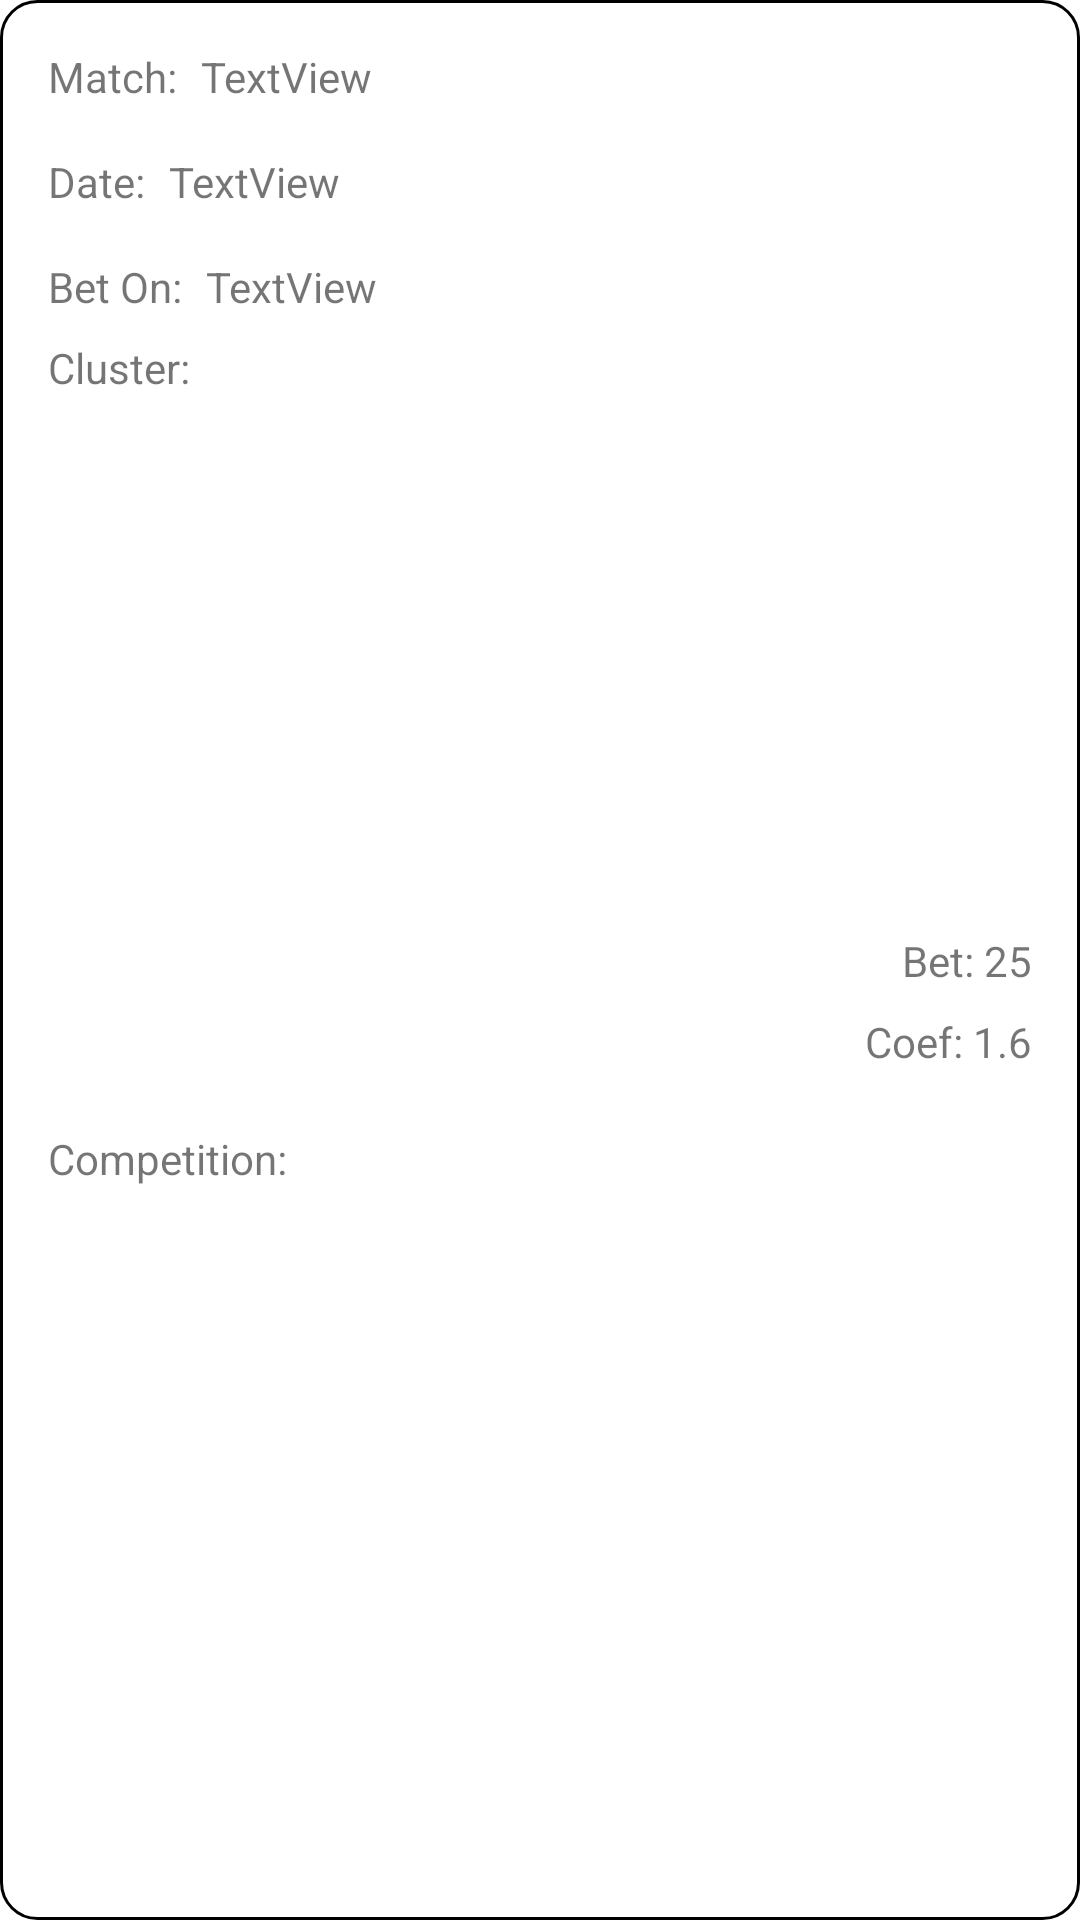

Produce the Android XML layout that renders to this screen, including the resource entries it uses.
<!-- AndroidManifest.xml: application theme Theme.BetHelper -->
<!-- res/layout/bet_item_layout.xml -->
<?xml version="1.0" encoding="utf-8"?>
<androidx.constraintlayout.widget.ConstraintLayout xmlns:android="http://schemas.android.com/apk/res/android"
    xmlns:app="http://schemas.android.com/apk/res-auto"
    xmlns:tools="http://schemas.android.com/tools"
    android:layout_width="match_parent"
    android:layout_height="wrap_content"
    android:layout_marginTop="16dp"
    android:background="@drawable/bet_item_background">


    <TextView
        android:id="@+id/match_txt"
        android:layout_width="wrap_content"
        android:layout_height="wrap_content"
        style="@style/simple_text"
        android:layout_marginStart="16dp"
        android:layout_marginTop="16dp"
        android:text="Match:"
        app:layout_constraintStart_toStartOf="parent"
        app:layout_constraintTop_toTopOf="parent" />

    <TextView
        android:id="@+id/date_txt"
        style="@style/simple_text"
        android:layout_width="wrap_content"
        android:layout_height="wrap_content"
        android:layout_marginTop="16dp"
        android:text="Date:"
        app:layout_constraintStart_toStartOf="@+id/match_txt"
        app:layout_constraintTop_toBottomOf="@+id/match_value" />

    <TextView
        android:id="@+id/betPart"
        style="@style/text_highlighted"
        android:layout_width="wrap_content"
        android:layout_height="wrap_content"
        android:layout_marginEnd="16dp"
        android:text="25"
        app:layout_constraintBottom_toBottomOf="parent"
        app:layout_constraintEnd_toEndOf="parent"
        app:layout_constraintTop_toTopOf="parent" />

    <TextView
        android:id="@+id/match_value"
        style="@style/simple_text"
        android:layout_width="0dp"
        android:layout_height="wrap_content"
        android:layout_marginStart="8dp"
        android:text="TextView"
        app:layout_constraintBottom_toBottomOf="@+id/match_txt"
        app:layout_constraintEnd_toStartOf="@+id/textView3"
        app:layout_constraintStart_toEndOf="@+id/match_txt"
        app:layout_constraintTop_toTopOf="@+id/match_txt" />

    <TextView
        android:id="@+id/date_value"
        android:layout_width="wrap_content"
        android:layout_height="wrap_content"
        style="@style/simple_text"
        android:layout_marginStart="8dp"
        android:text="TextView"
        app:layout_constraintBottom_toBottomOf="@+id/date_txt"
        app:layout_constraintStart_toEndOf="@+id/date_txt"
        app:layout_constraintTop_toTopOf="@+id/date_txt" />

    <TextView
        android:id="@+id/textView3"
        android:layout_width="wrap_content"
        android:layout_height="wrap_content"
        style="@style/simple_text"
        android:text="Bet: "
        app:layout_constraintBottom_toBottomOf="@+id/betPart"
        app:layout_constraintEnd_toStartOf="@+id/betPart"
        app:layout_constraintTop_toTopOf="@+id/betPart" />

    <TextView
        android:id="@+id/textView7"
        style="@style/simple_text"
        android:layout_width="wrap_content"
        android:layout_height="wrap_content"
        android:layout_marginTop="16dp"
        android:layout_marginBottom="16dp"
        android:text="Bet On:"
        app:layout_constraintStart_toStartOf="@+id/date_txt"
        app:layout_constraintTop_toBottomOf="@+id/date_txt" />

    <TextView
        style="@style/simple_text"
        android:id="@+id/win_team_name"
        android:layout_width="wrap_content"
        android:layout_height="wrap_content"
        android:layout_marginStart="8dp"
        android:text="TextView"
        app:layout_constraintBottom_toBottomOf="@+id/textView7"
        app:layout_constraintStart_toEndOf="@+id/textView7"
        app:layout_constraintTop_toTopOf="@+id/textView7" />

    <TextView
        android:id="@+id/textView8"
        style="@style/simple_text"
        android:layout_width="wrap_content"
        android:layout_height="wrap_content"
        android:text="Coef: "
        app:layout_constraintBottom_toBottomOf="@+id/coef_value"
        app:layout_constraintEnd_toStartOf="@+id/coef_value"
        app:layout_constraintTop_toTopOf="@+id/coef_value" />

    <TextView
        android:id="@+id/coef_value"
        style="@style/text_highlighted"
        android:layout_width="wrap_content"
        android:layout_height="wrap_content"
        android:layout_marginTop="8dp"
        android:layout_marginEnd="16dp"
        android:text="1.6"
        app:layout_constraintEnd_toEndOf="parent"
        app:layout_constraintTop_toBottomOf="@+id/betPart" />

    <TextView
        android:id="@+id/textView12"
        style="@style/simple_text"
        android:layout_width="wrap_content"
        android:layout_height="wrap_content"
        android:layout_marginTop="8dp"
        android:text="Cluster:"
        app:layout_constraintStart_toStartOf="@+id/textView7"
        app:layout_constraintTop_toBottomOf="@+id/textView7" />

    <TextView
        android:id="@+id/cluster_value"
        android:layout_width="wrap_content"
        android:layout_height="wrap_content"
        style="@style/simple_text"
        android:layout_marginStart="8dp"
        app:layout_constraintBottom_toBottomOf="@+id/textView12"
        app:layout_constraintStart_toEndOf="@+id/textView12"
        app:layout_constraintTop_toTopOf="@+id/textView12"
        tools:text="Ukraine" />

    <TextView
        android:id="@+id/textView14"
        style="@style/simple_text"
        android:layout_width="wrap_content"
        android:layout_height="wrap_content"
        android:layout_marginTop="8dp"
        android:layout_marginBottom="8dp"
        android:text="Competition:"
        app:layout_constraintBottom_toBottomOf="parent"
        app:layout_constraintStart_toStartOf="@+id/textView12"
        app:layout_constraintTop_toBottomOf="@+id/textView12" />

    <TextView
        android:id="@+id/competition_value"
        style="@style/simple_text"
        android:layout_width="wrap_content"
        android:layout_height="wrap_content"
        android:layout_marginStart="8dp"
        app:layout_constraintBottom_toBottomOf="@+id/textView14"
        app:layout_constraintStart_toEndOf="@+id/textView14"
        app:layout_constraintTop_toTopOf="@+id/textView14"
        tools:text="Liga PariMatch" />


</androidx.constraintlayout.widget.ConstraintLayout>
<!-- resources referenced by this layout -->
<resources>
  <!-- drawable bet_item_background (drawable) -->
  <?xml version="1.0" encoding="utf-8"?>
  <shape android:shape="rectangle" xmlns:android="http://schemas.android.com/apk/res/android">
  
      <corners android:radius="12dp"/>
      <stroke android:color="@color/black" android:width="1dp"/>
  
  </shape>
  <style name="Theme.BetHelper" parent="Theme.MaterialComponents.DayNight.DarkActionBar">
          
          <item name="colorPrimary">@color/purple_500</item>
          <item name="colorPrimaryVariant">@color/purple_700</item>
          <item name="colorOnPrimary">@color/white</item>
          
          <item name="colorSecondary">@color/teal_200</item>
          <item name="colorSecondaryVariant">@color/teal_700</item>
          <item name="colorOnSecondary">@color/black</item>
          
          <item name="android:statusBarColor" tools:targetApi="l">?attr/colorPrimaryVariant</item>
          
      </style>
  <color name="black">#FF000000</color>
  <color name="purple_500">#FF6200EE</color>
  <color name="purple_700">#FF3700B3</color>
  <color name="white">#FFFFFFFF</color>
  <color name="teal_200">#FF03DAC5</color>
  <color name="teal_700">#FF018786</color>
</resources>
